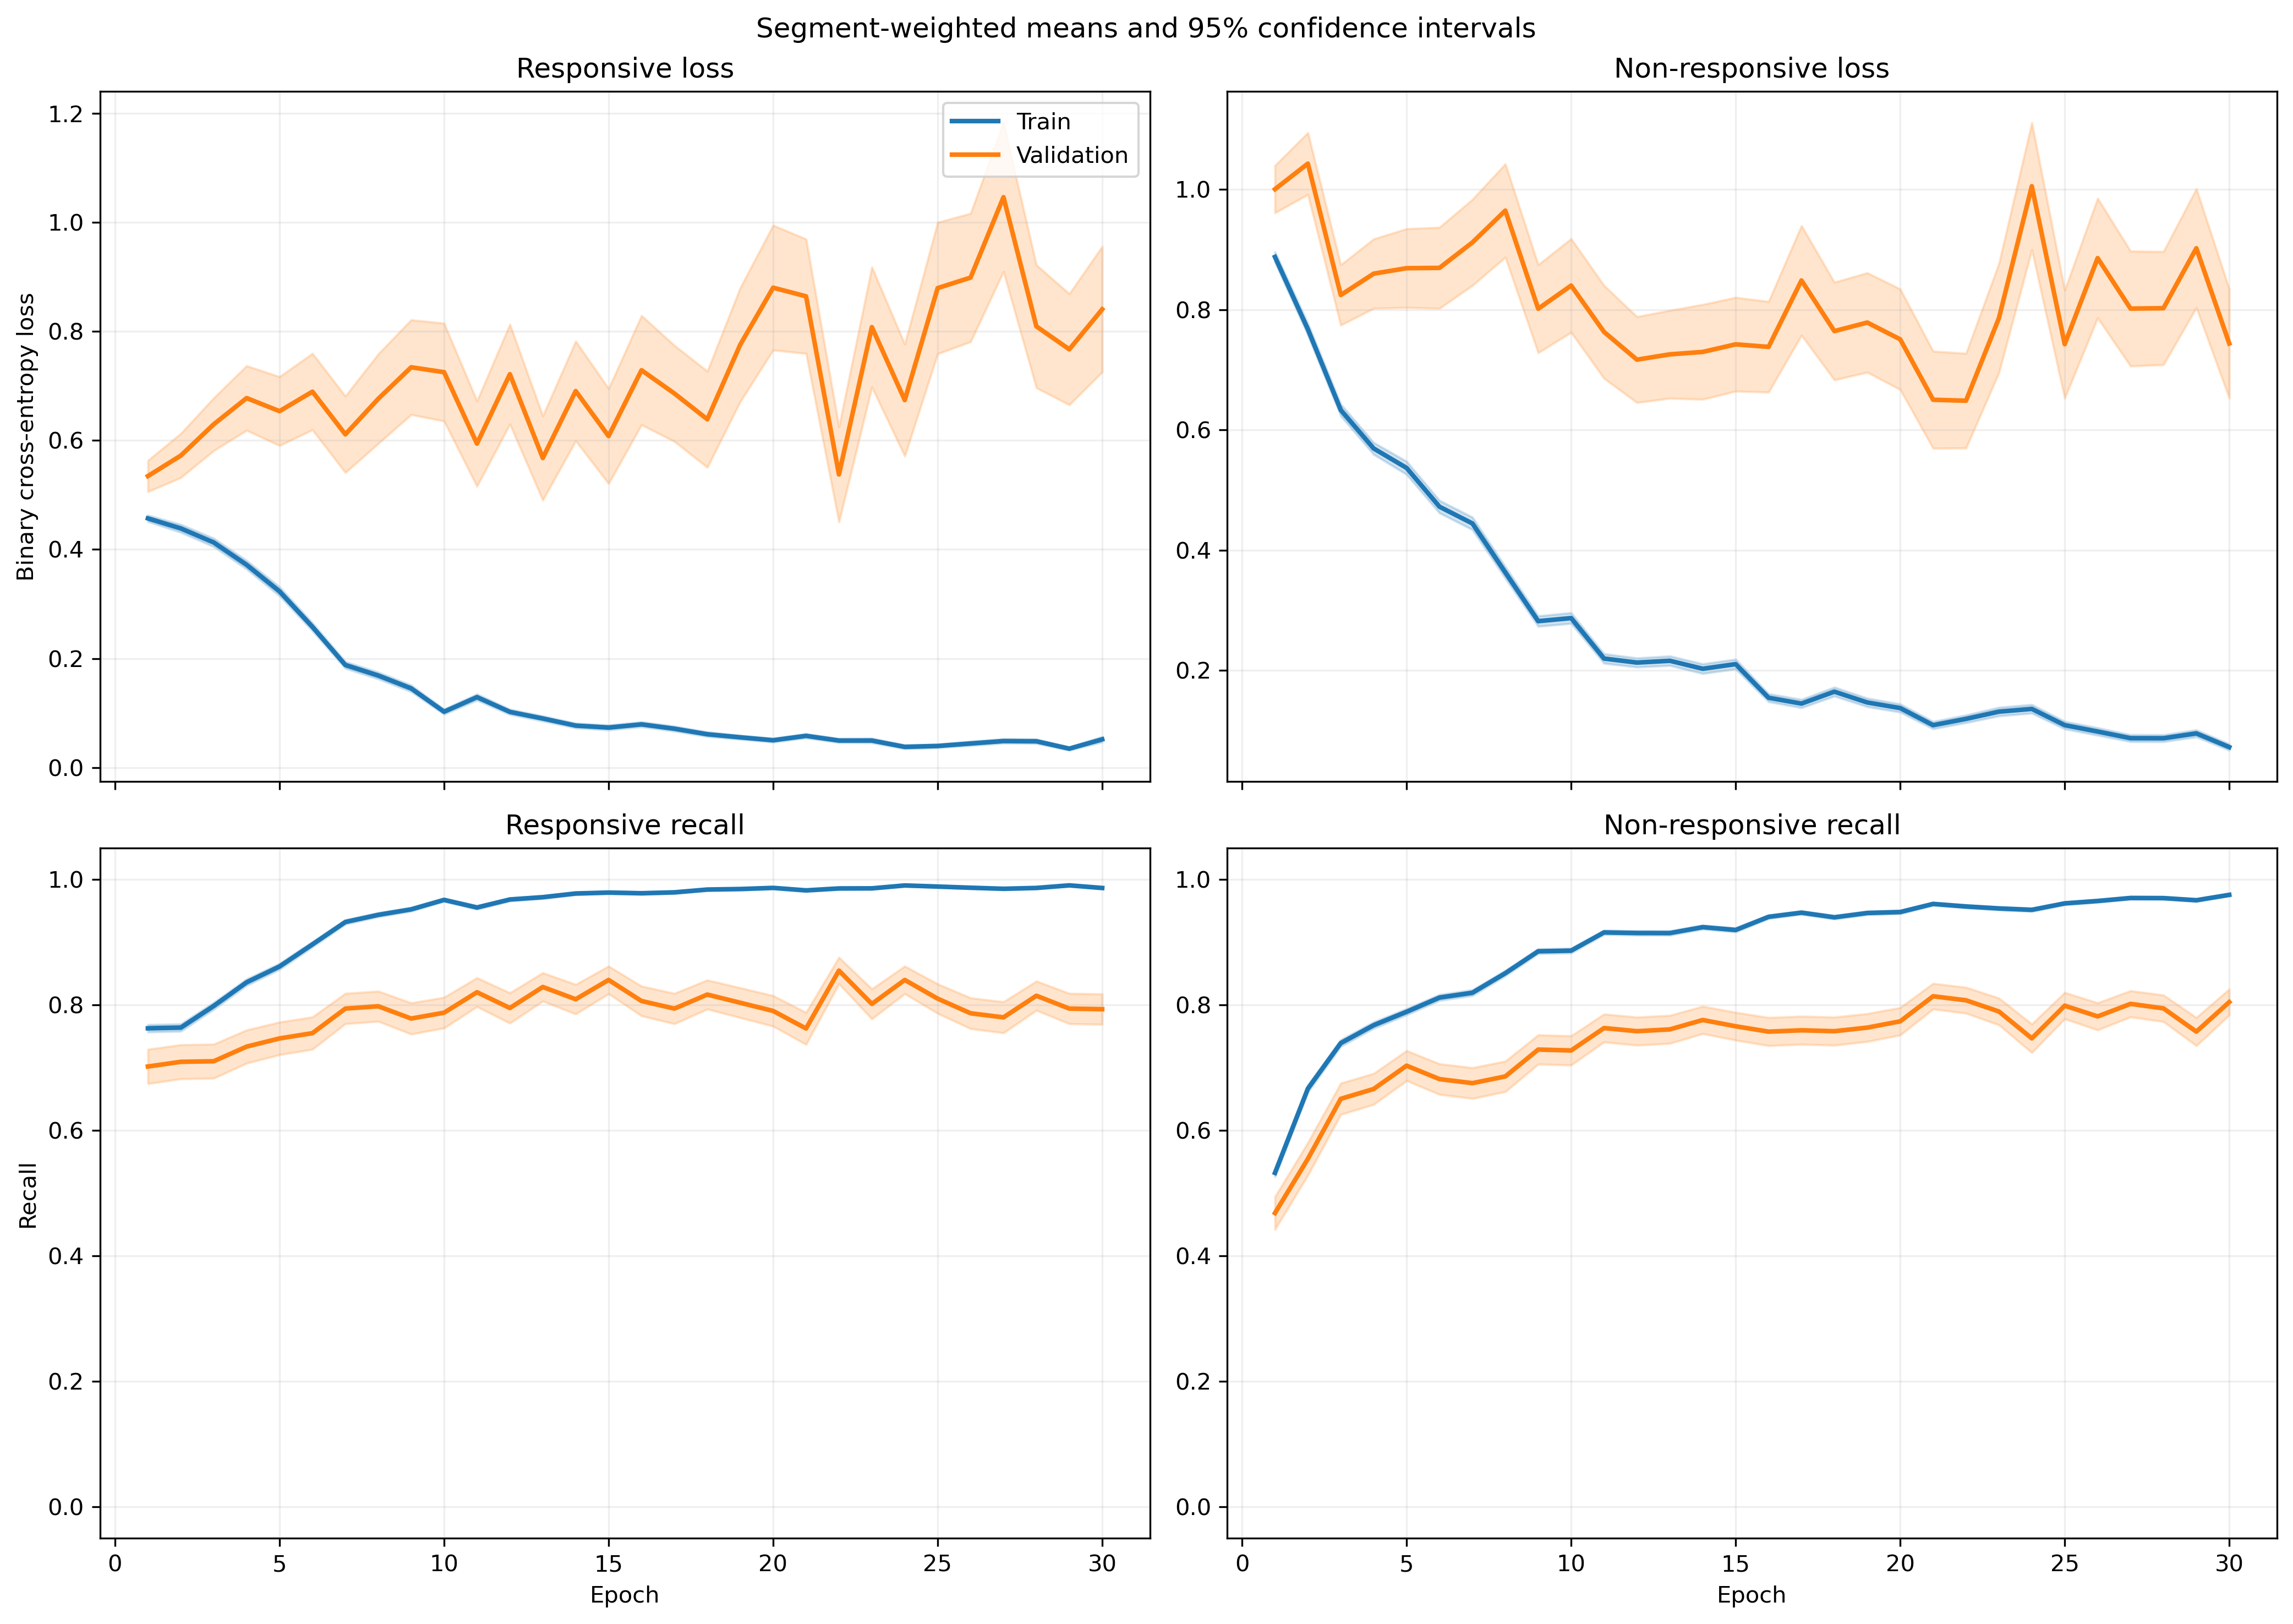

Data behind this chart, as committed beside it:
fold, epoch, split, r_loss, r_loss_count, r_loss_sum, r_loss_sum_sq, r_recall, r_recall_count, r_recall_sum, r_recall_sum_sq, nr_loss, nr_loss_count, nr_loss_sum, nr_loss_sum_sq, nr_recall, nr_recall_count, nr_recall_sum, nr_recall_sum_sq
1, 1, train, 0.437, 1063, 464.5, 441.1, 0.7676, 1063, 816.0, 816.0, 0.962, 1401, 1348, 2156, 0.5189, 1401, 727.0, 727.0
1, 1, validation, 0.09104, 10, 0.9104, 0.1022, 1.0, 10, 10.0, 10.0, , 0, 0.0, 0.0, , 0, 0.0, 0.0
1, 2, train, 0.4618, 1063, 490.9, 528.9, 0.762, 1063, 810.0, 810.0, 0.7576, 1401, 1061, 1574, 0.6431, 1401, 901.0, 901.0
1, 2, validation, 0.1425, 10, 1.425, 0.382, 1.0, 10, 10.0, 10.0, , 0, 0.0, 0.0, , 0, 0.0, 0.0
1, 3, train, 0.3558, 1063, 378.2, 444.6, 0.8231, 1063, 875.0, 875.0, 0.758, 1401, 1062, 1988, 0.6831, 1401, 957.0, 957.0
1, 3, validation, 0.06609, 10, 0.6609, 0.085, 1.0, 10, 10.0, 10.0, , 0, 0.0, 0.0, , 0, 0.0, 0.0
1, 4, train, 0.3131, 1063, 332.8, 393.7, 0.8843, 1063, 940.0, 940.0, 0.6804, 1401, 953.2, 1644, 0.6838, 1401, 958.0, 958.0
1, 4, validation, 0.07138, 10, 0.7138, 0.08719, 1.0, 10, 10.0, 10.0, , 0, 0.0, 0.0, , 0, 0.0, 0.0
1, 5, train, 0.3929, 1063, 417.7, 731.3, 0.8382, 1063, 891.0, 891.0, 0.434, 1401, 608, 1230, 0.8237, 1401, 1154, 1154
1, 5, validation, 0.06601, 10, 0.6601, 0.09709, 1.0, 10, 10.0, 10.0, , 0, 0.0, 0.0, , 0, 0.0, 0.0
1, 6, train, 0.2591, 1063, 275.4, 368.9, 0.9031, 1063, 960.0, 960.0, 0.4457, 1401, 624.5, 1224, 0.8108, 1401, 1136, 1136
1, 6, validation, 0.1306, 10, 1.306, 0.4637, 1.0, 10, 10.0, 10.0, , 0, 0.0, 0.0, , 0, 0.0, 0.0
1, 7, train, 0.2178, 1063, 231.6, 269.3, 0.9182, 1063, 976.0, 976.0, 0.3607, 1401, 505.3, 1008, 0.8565, 1401, 1200, 1200
1, 7, validation, 0.04373, 10, 0.4373, 0.07372, 1.0, 10, 10.0, 10.0, , 0, 0.0, 0.0, , 0, 0.0, 0.0
1, 8, train, 0.2545, 1063, 270.5, 486.9, 0.9003, 1063, 957.0, 957.0, 0.2338, 1401, 327.6, 744.5, 0.9129, 1401, 1279, 1279
1, 8, validation, 0.05649, 10, 0.5649, 0.2125, 1.0, 10, 10.0, 10.0, , 0, 0.0, 0.0, , 0, 0.0, 0.0
1, 9, train, 0.1709, 1063, 181.6, 303.8, 0.936, 1063, 995.0, 995.0, 0.3034, 1401, 425.1, 937.2, 0.8715, 1401, 1221, 1221
1, 9, validation, 0.01598, 10, 0.1598, 0.006609, 1.0, 10, 10.0, 10.0, , 0, 0.0, 0.0, , 0, 0.0, 0.0
1, 10, train, 0.09129, 1063, 97.04, 114.4, 0.9737, 1063, 1035, 1035, 0.2987, 1401, 418.5, 916.4, 0.8722, 1401, 1222, 1222
1, 10, validation, 0.009352, 10, 0.09352, 0.00213, 1.0, 10, 10.0, 10.0, , 0, 0.0, 0.0, , 0, 0.0, 0.0
1, 11, train, 0.1043, 1063, 110.8, 130.8, 0.9661, 1063, 1027, 1027, 0.2659, 1401, 372.5, 902.4, 0.9022, 1401, 1264, 1264
1, 11, validation, 0.01625, 10, 0.1625, 0.01632, 1.0, 10, 10.0, 10.0, , 0, 0.0, 0.0, , 0, 0.0, 0.0
1, 12, train, 0.07006, 1063, 74.47, 55.89, 0.9802, 1063, 1042, 1042, 0.2637, 1401, 369.4, 716.6, 0.8972, 1401, 1257, 1257
1, 12, validation, 0.01602, 10, 0.1602, 0.007524, 1.0, 10, 10.0, 10.0, , 0, 0.0, 0.0, , 0, 0.0, 0.0
1, 13, train, 0.07758, 1063, 82.47, 123.5, 0.9774, 1063, 1039, 1039, 0.1856, 1401, 260.1, 553.4, 0.9279, 1401, 1300, 1300
1, 13, validation, 0.03282, 10, 0.3282, 0.05152, 1.0, 10, 10.0, 10.0, , 0, 0.0, 0.0, , 0, 0.0, 0.0
1, 14, train, 0.07997, 1063, 85.01, 161.4, 0.9755, 1063, 1037, 1037, 0.1638, 1401, 229.5, 593.2, 0.9436, 1401, 1322, 1322
1, 14, validation, 0.004835, 10, 0.04835, 0.0007738, 1.0, 10, 10.0, 10.0, , 0, 0.0, 0.0, , 0, 0.0, 0.0
1, 15, train, 0.06821, 1063, 72.5, 109.3, 0.9718, 1063, 1033, 1033, 0.1793, 1401, 251.2, 616.2, 0.9379, 1401, 1314, 1314
1, 15, validation, 0.008845, 10, 0.08845, 0.003619, 1.0, 10, 10.0, 10.0, , 0, 0.0, 0.0, , 0, 0.0, 0.0
1, 16, train, 0.1467, 1063, 156, 301.6, 0.952, 1063, 1012, 1012, 0.1262, 1401, 176.8, 331.4, 0.9472, 1401, 1327, 1327
1, 16, validation, 0.2073, 10, 2.073, 1.967, 0.8, 10, 8.0, 8.0, , 0, 0.0, 0.0, , 0, 0.0, 0.0
1, 17, train, 0.08475, 1063, 90.08, 219.8, 0.9784, 1063, 1040, 1040, 0.1674, 1401, 234.5, 612.9, 0.9379, 1401, 1314, 1314
1, 17, validation, 0.005119, 10, 0.05119, 0.001476, 1.0, 10, 10.0, 10.0, , 0, 0.0, 0.0, , 0, 0.0, 0.0
1, 18, train, 0.05736, 1063, 60.98, 72.54, 0.984, 1063, 1046, 1046, 0.1418, 1401, 198.6, 462.2, 0.9465, 1401, 1326, 1326
1, 18, validation, 0.04152, 10, 0.4152, 0.1428, 1.0, 10, 10.0, 10.0, , 0, 0.0, 0.0, , 0, 0.0, 0.0
1, 19, train, 0.04771, 1063, 50.71, 37.44, 0.9812, 1063, 1043, 1043, 0.08593, 1401, 120.4, 266, 0.9714, 1401, 1361, 1361
1, 19, validation, 0.005097, 10, 0.05097, 0.001201, 1.0, 10, 10.0, 10.0, , 0, 0.0, 0.0, , 0, 0.0, 0.0
1, 20, train, 0.03397, 1063, 36.11, 32.93, 0.9934, 1063, 1056, 1056, 0.1237, 1401, 173.3, 416.9, 0.9529, 1401, 1335, 1335
1, 20, validation, 0.002977, 10, 0.02977, 0.0002544, 1.0, 10, 10.0, 10.0, , 0, 0.0, 0.0, , 0, 0.0, 0.0
1, 21, train, 0.01499, 1063, 15.93, 8.519, 0.9962, 1063, 1059, 1059, 0.1618, 1401, 226.6, 607.9, 0.945, 1401, 1324, 1324
1, 21, validation, 0.003234, 10, 0.03234, 0.0004069, 1.0, 10, 10.0, 10.0, , 0, 0.0, 0.0, , 0, 0.0, 0.0
1, 22, train, 0.07925, 1063, 84.24, 145.7, 0.9727, 1063, 1034, 1034, 0.09621, 1401, 134.8, 289.7, 0.96, 1401, 1345, 1345
1, 22, validation, 0.005408, 10, 0.05408, 0.001071, 1.0, 10, 10.0, 10.0, , 0, 0.0, 0.0, , 0, 0.0, 0.0
1, 23, train, 0.05691, 1063, 60.49, 108.8, 0.9831, 1063, 1045, 1045, 0.08479, 1401, 118.8, 385.2, 0.9722, 1401, 1362, 1362
1, 23, validation, 0.002529, 10, 0.02529, 0.0002258, 1.0, 10, 10.0, 10.0, , 0, 0.0, 0.0, , 0, 0.0, 0.0
1, 24, train, 0.04198, 1063, 44.63, 58.65, 0.9849, 1063, 1047, 1047, 0.0551, 1401, 77.19, 262.9, 0.9836, 1401, 1378, 1378
1, 24, validation, 0.001767, 10, 0.01767, 0.0001044, 1.0, 10, 10.0, 10.0, , 0, 0.0, 0.0, , 0, 0.0, 0.0
1, 25, train, 0.03201, 1063, 34.02, 57.4, 0.9897, 1063, 1052, 1052, 0.09812, 1401, 137.5, 438.1, 0.9707, 1401, 1360, 1360
1, 25, validation, 0.0007346, 10, 0.007346, 1.7435656673114863e-05, 1.0, 10, 10.0, 10.0, , 0, 0.0, 0.0, , 0, 0.0, 0.0
1, 26, train, 0.02087, 1063, 22.19, 50.51, 0.9953, 1063, 1058, 1058, 0.1064, 1401, 149.1, 519.5, 0.9686, 1401, 1357, 1357
1, 26, validation, 0.0002985, 10, 0.002985, 1.6982141914922977e-06, 1.0, 10, 10.0, 10.0, , 0, 0.0, 0.0, , 0, 0.0, 0.0
1, 27, train, 0.02435, 1063, 25.88, 16.86, 0.9934, 1063, 1056, 1056, 0.06404, 1401, 89.72, 246.5, 0.9807, 1401, 1374, 1374
1, 27, validation, 0.00474, 10, 0.0474, 0.0009607, 1.0, 10, 10.0, 10.0, , 0, 0.0, 0.0, , 0, 0.0, 0.0
1, 28, train, 0.09432, 1063, 100.3, 323.8, 0.9727, 1063, 1034, 1034, 0.1265, 1401, 177.3, 521.2, 0.96, 1401, 1345, 1345
1, 28, validation, 0.005231, 10, 0.05231, 0.00233, 1.0, 10, 10.0, 10.0, , 0, 0.0, 0.0, , 0, 0.0, 0.0
1, 29, train, 0.01761, 1063, 18.72, 9.018, 0.9972, 1063, 1060, 1060, 0.09894, 1401, 138.6, 417.1, 0.9707, 1401, 1360, 1360
1, 29, validation, 0.0008706, 10, 0.008706, 2.7111110284749884e-05, 1.0, 10, 10.0, 10.0, , 0, 0.0, 0.0, , 0, 0.0, 0.0
1, 30, train, 0.0983, 1063, 104.5, 374.2, 0.9708, 1063, 1032, 1032, 0.0624, 1401, 87.42, 295, 0.9829, 1401, 1377, 1377
1, 30, validation, 0.01609, 10, 0.1609, 0.02233, 1.0, 10, 10.0, 10.0, , 0, 0.0, 0.0, , 0, 0.0, 0.0
... 1,140 more rows
